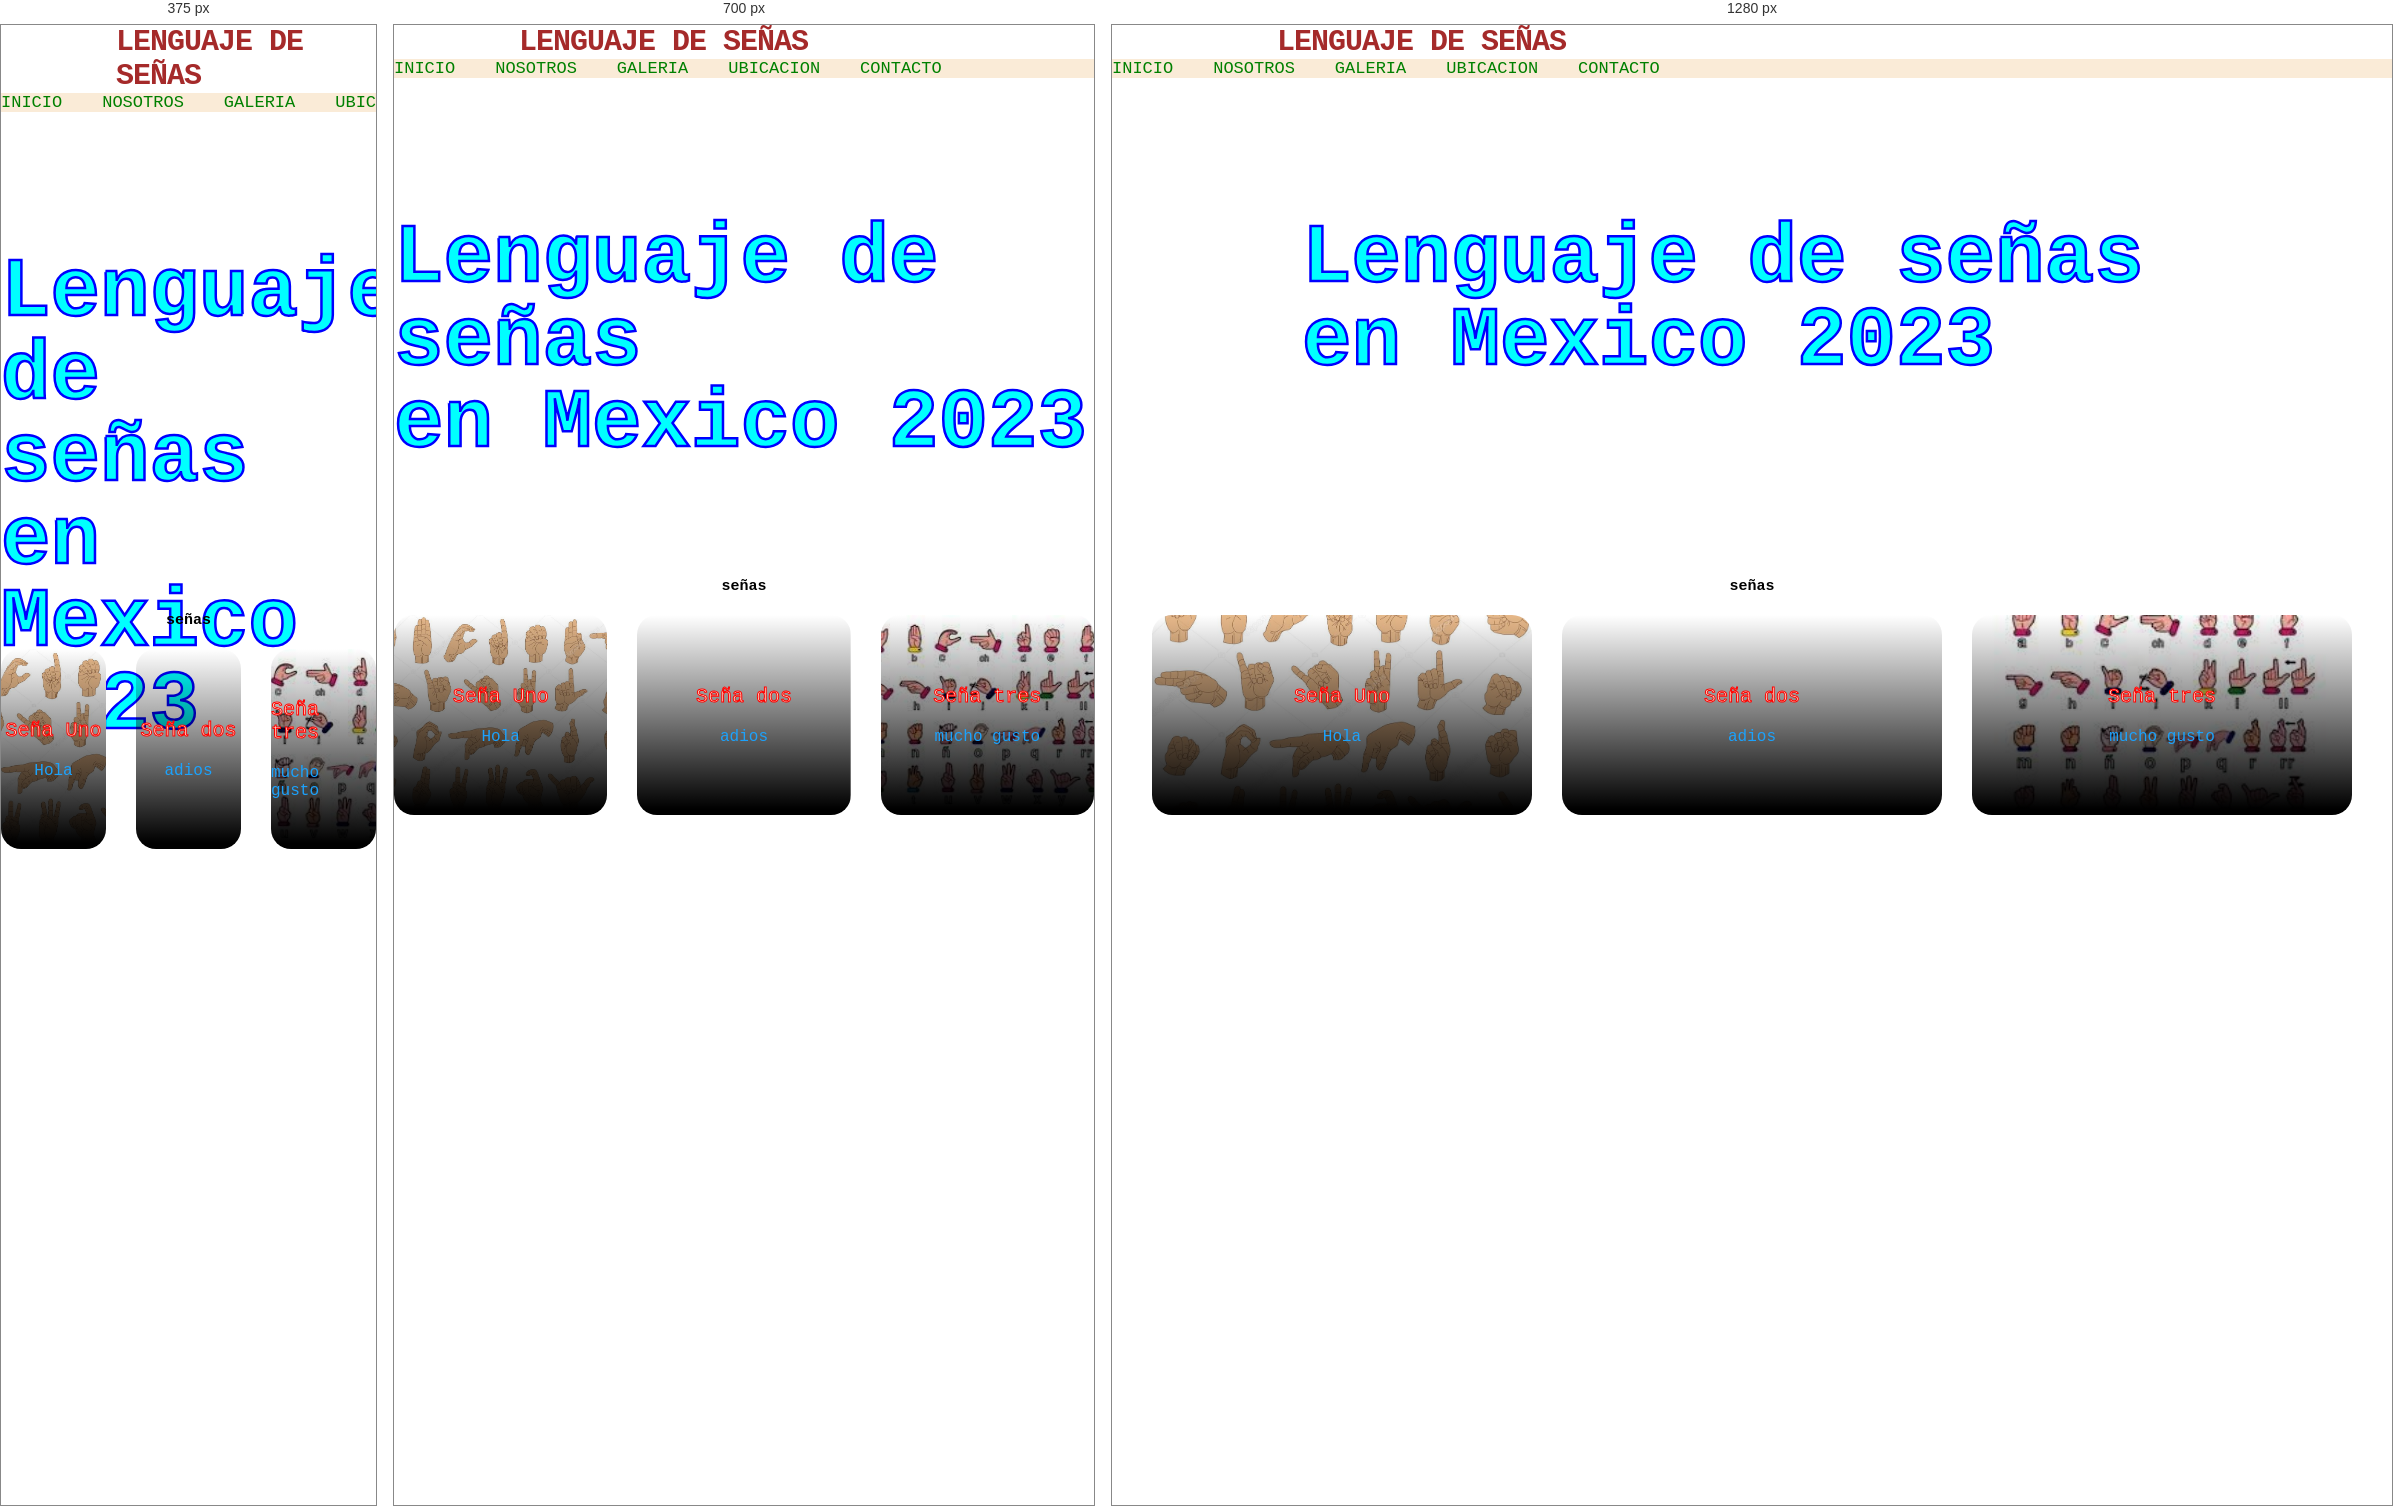
Rendered at 375 px, 700 px and 1280 px, left to right.

<!-- file: index.html -->
<!DOCTYPE html>
<html lang="en">
<head>
    <meta charset="UTF-8">
    <meta name="viewport" content="width=device-width, initial-scale=1.0">
    <title>Document</title>
    <link rel="stylesheet" href="practica 5/css/estilos.css">
    <link rel="shortcut icon" href="practica 5/img/deafsignlanguage_89138.ico">
</head>
<body>
    <header>
        <div class="container">
            <div class="contenedor-uno">
                <div class="contenedor-logo">
                    <img src="practica 5/img/deafsignlanguage_89138.ico" alt="">
                    <h1>Lenguaje de señas</h1>

                </div>

            </div>

        </div>
        <div class="contenedor_menu">
            <nav class="navbar">
                <ul class="menu">
                    <li><a href="">inicio</a></li>
                    <li><a href="#">nosotros</a></li>
                    <li><a href="galeria.html">galeria</a></li>
                    <li><a href="#">ubicacion</a></li>
                    <li><a href="#">contacto</a></li>

                </ul>

            </nav>

        </div>
    </header>

    <!--aqui inicia mi primera seccion-->
    <section class="banner">
        <div class="contenido-banner">
            <h2>Lenguaje de señas <br> en Mexico 2023</h2>
            

        </div>

    </section>
    <!--cierre de mi primera seccion-->
    <main class="main-content">
        <section class="container top-categories">
            <h1 class="Encabezado-1">señas</h1>
            <div class="container-categories">
                
                
                <div class="card-category category-señal1">
                    <p>Seña Uno</p>
                    <span>Hola</span>
                
                </div>
                <div class="card-category category-señal2">
                    <p>Seña dos</p>
                    <span>adios</span>
                
                </div>
                <div class="card-category category-señal3">
                    <p>Seña tres</p>
                    <span>mucho gusto</span>
                
                </div>

            
            </div>


        </section>
        
        

    </main>
    
</body>
</html>

/* @media block from estilos.css */
@media screen and (max-width:900px){
    .caja-galeria{
        width: 45%;

    }
    .caja-galeria:hover{
        font-size: 20px;

    }
}

/* @media block from estilos.css */
@media screen and (max-width:500px){
    .caja-galeria{
        width: 90%;

    }
    .caja-hover{
        font-size: 18;
    }


    
}